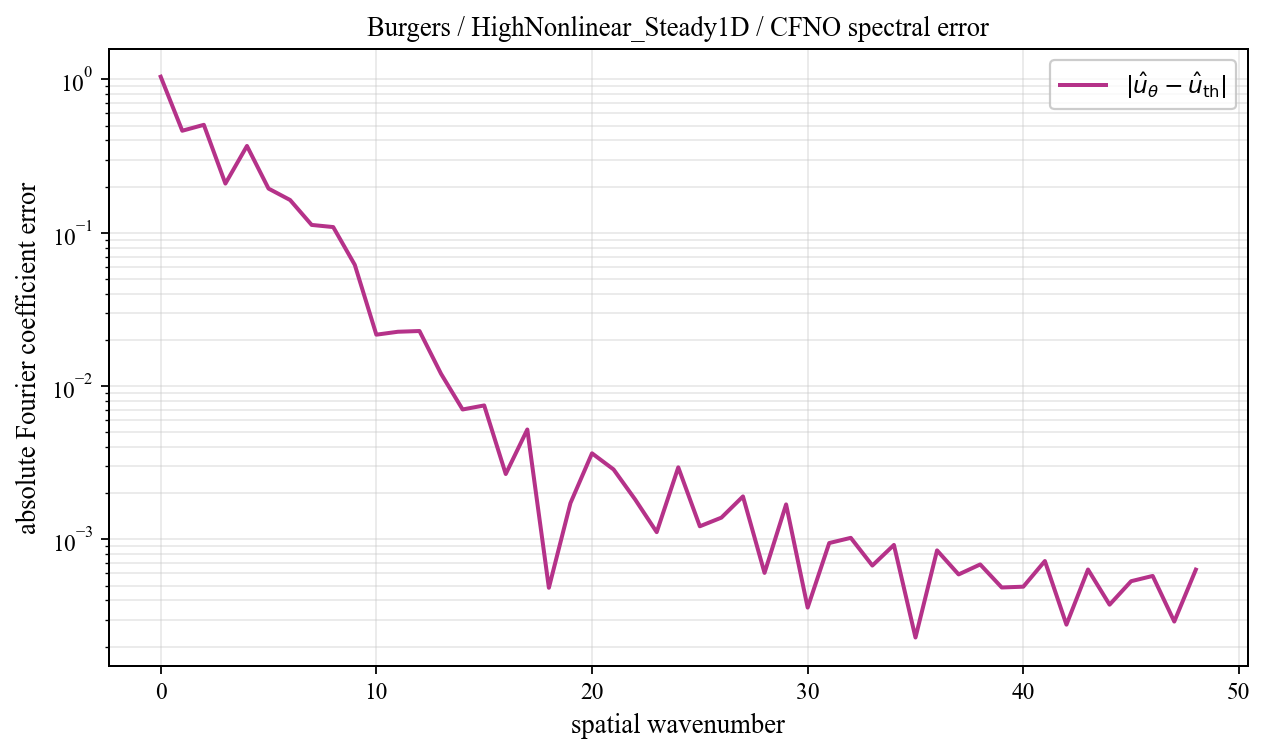

The file beside this chart, header and first rows:
spatial_wavenumber, prediction_magnitude, theory_magnitude, absolute_coefficient_error
0, 1.058, 0.01607, 1.042
1, 0.4623, 0.03131, 0.463
2, 0.5251, 0.03854, 0.5059
3, 0.1798, 0.2725, 0.2094
4, 0.05608, 0.3892, 0.3684
5, 0.1047, 0.1069, 0.1942
6, 0.06111, 0.1316, 0.1636
7, 0.08212, 0.1209, 0.1125
8, 0.1009, 0.2066, 0.109
9, 0.03322, 0.05623, 0.06179
10, 0.01094, 0.03017, 0.02166
11, 0.009075, 0.0197, 0.02262
12, 0.01494, 0.01421, 0.02288
13, 0.01173, 0.01089, 0.01203
14, 0.01132, 0.00871, 0.007042
15, 0.01287, 0.007183, 0.007482
16, 0.008436, 0.006066, 0.002672
17, 0.01041, 0.00522, 0.005214
18, 0.005044, 0.004561, 0.0004839
19, 0.005502, 0.004038, 0.001726
20, 0.006848, 0.003614, 0.003646
21, 0.005189, 0.003266, 0.002862
22, 0.004574, 0.002976, 0.001823
23, 0.002837, 0.002732, 0.001116
24, 0.005128, 0.002524, 0.002953
25, 0.003457, 0.002346, 0.001219
26, 0.001636, 0.002193, 0.001388
27, 0.003935, 0.00206, 0.001908
28, 0.002125, 0.001944, 0.0006053
29, 0.002614, 0.001842, 0.001693
30, 0.002111, 0.001753, 0.0003595
31, 0.001699, 0.001674, 0.0009476
32, 0.002337, 0.001604, 0.001025
33, 0.001303, 0.001543, 0.0006758
34, 0.001626, 0.001488, 0.000921
35, 0.001417, 0.00144, 0.0002293
36, 0.001434, 0.001397, 0.0008485
37, 0.00135, 0.001359, 0.0005914
38, 0.0008538, 0.001326, 0.0006872
39, 0.001328, 0.001297, 0.0004862
40, 0.0009441, 0.001272, 0.000492
41, 0.0009773, 0.001251, 0.0007232
42, 0.000976, 0.001232, 0.0002782
43, 0.0007126, 0.001217, 0.0006367
44, 0.001035, 0.001205, 0.0003755
45, 0.0006628, 0.001196, 0.0005343
46, 0.0007626, 0.001189, 0.0005782
47, 0.00092, 0.001185, 0.0002915
48, 0.0005481, 0.001184, 0.0006357
